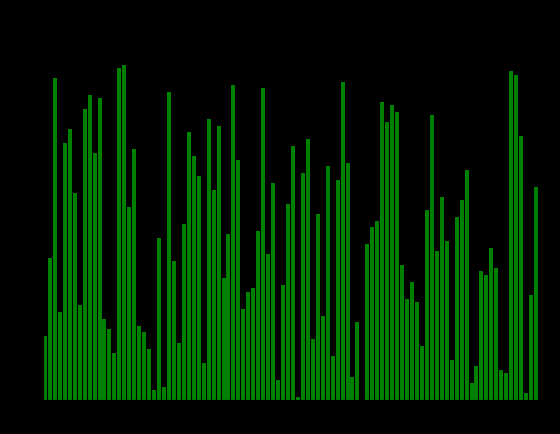

Recreate this plot in Python.
import matplotlib.pyplot as plt
import matplotlib.animation as animation
import random

# Zufällige Liste erzeugen
data = []
i = 0
for i in range(100):
    data.append(i)

random.shuffle(data)

fig, ax = plt.subplots()
fig.patch.set_facecolor("black")
ax.set_facecolor('black')
bar_rects = ax.bar(range(len(data)), data, align="edge", color='green')
ax.set_title("Bubble Sort Visualisierung")
ax.set_xlim(0, len(data))
ax.set_ylim(0, max(data) + 10)
text = ax.text(0.02, 0.95, "", transform=ax.transAxes, color='white')

iteration = [0]

def bubble_sort(data):
    for i in range(len(data)):
        for j in range(len(data) - i - 1):
            if data[j] > data[j + 1]:
                data[j], data[j + 1] = data[j + 1], data[j]
            yield data

def update_fig(data, rects, iteration):
    for rect, val in zip(rects, data):
        rect.set_height(val)
    iteration[0] += 1
    text.set_text(f"Schritte: {iteration[0]}")

animator = animation.FuncAnimation(
    fig,
    func=update_fig,
    fargs=(bar_rects, iteration),
    frames=bubble_sort(data.copy()),
    interval=100,
    repeat=False
)

plt.show()
